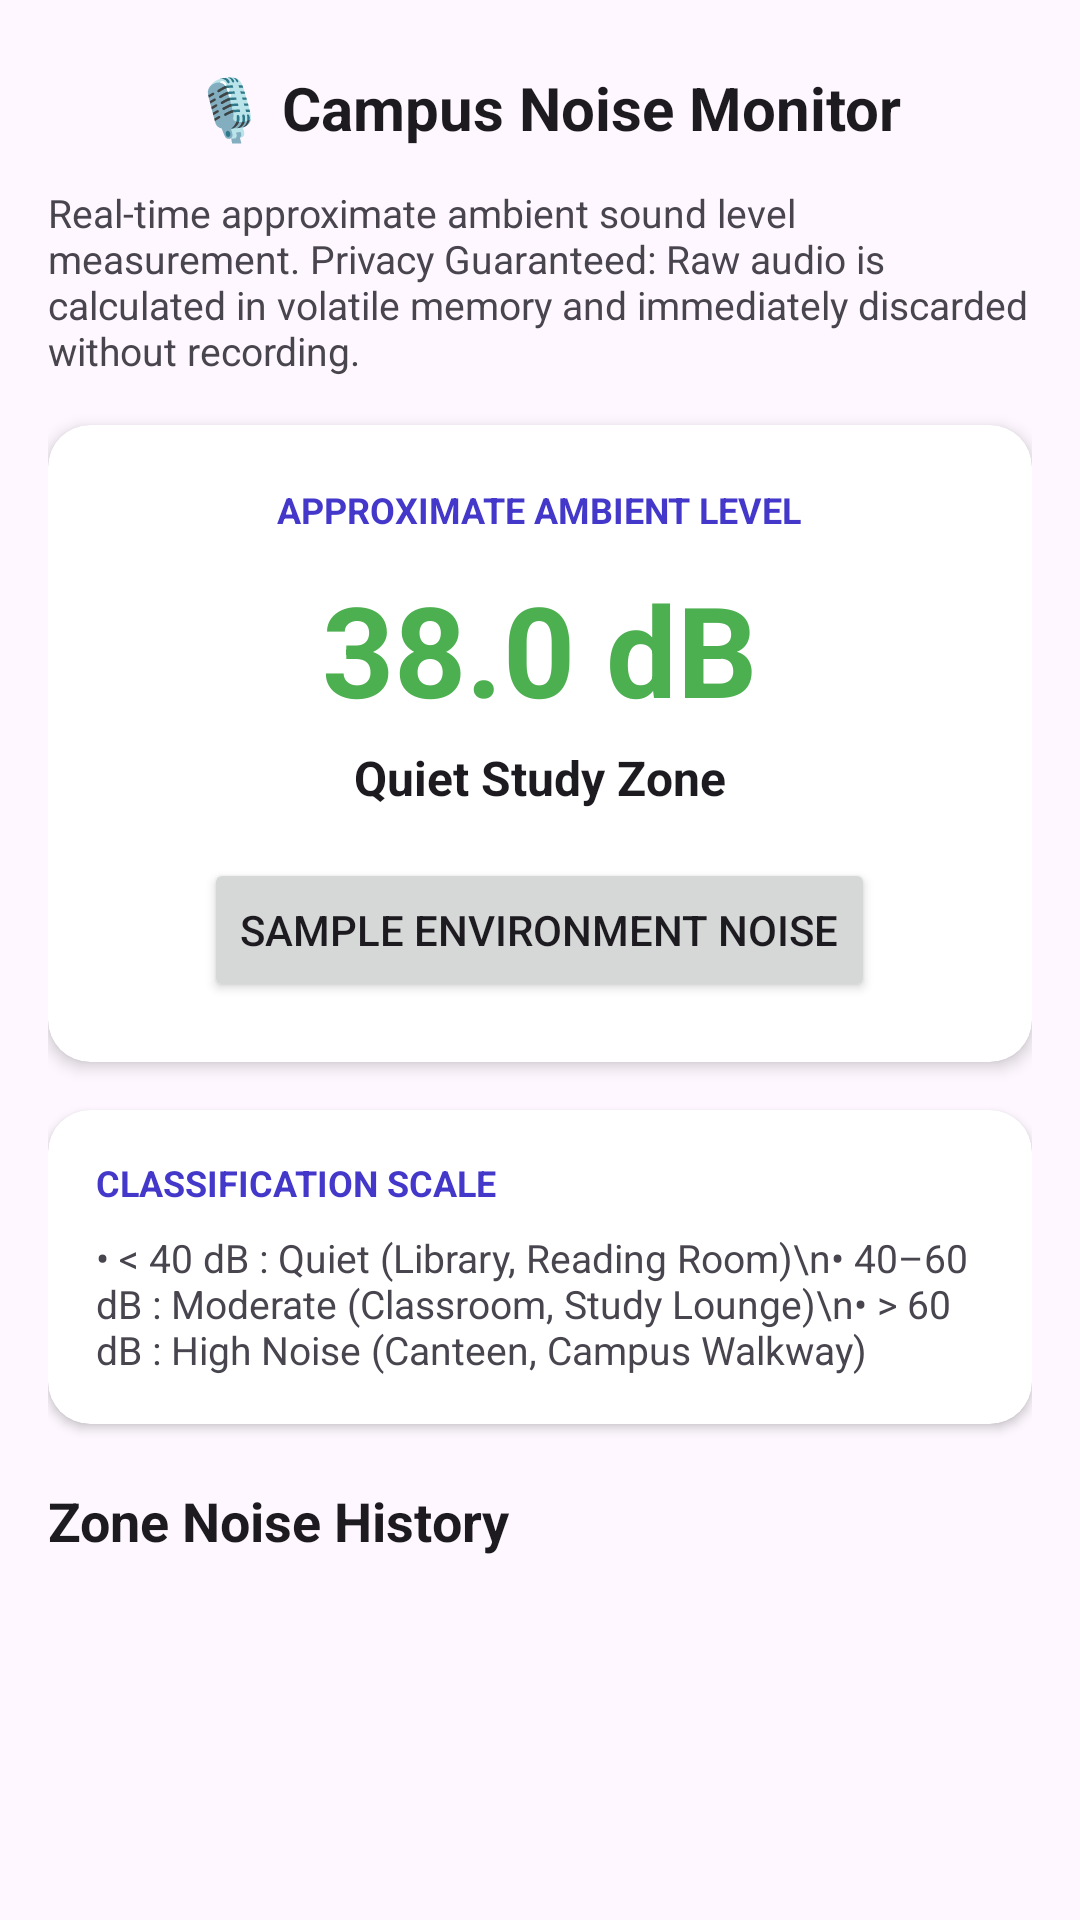

Here is an Android app screen rendered from its layout file. Give the layout XML and the strings, colors and styles it references.
<!-- AndroidManifest.xml: application theme Theme.BlockSilent -->
<!-- res/layout/fragment_noise_detection.xml -->
<?xml version="1.0" encoding="utf-8"?>
<ScrollView
    xmlns:android="http://schemas.android.com/apk/res/android"
    xmlns:app="http://schemas.android.com/apk/res-auto"
    android:layout_width="match_parent"
    android:layout_height="match_parent"
    android:background="?android:attr/colorBackground"
    android:fillViewport="true">

    <LinearLayout
        android:layout_width="match_parent"
        android:layout_height="wrap_content"
        android:orientation="vertical"
        android:padding="16dp">

        <LinearLayout
            android:layout_width="match_parent"
            android:layout_height="wrap_content"
            android:gravity="center_vertical"
            android:orientation="horizontal">

            <ImageButton
                android:id="@+id/btnNoiseBack"
                android:layout_width="40dp"
                android:layout_height="40dp"
                android:background="?attr/selectableItemBackgroundBorderless"
                android:contentDescription="Back"
                android:src="@drawable/ic_arrow_back"
                app:tint="?android:attr/textColorPrimary" />

            <TextView
                android:layout_width="0dp"
                android:layout_height="wrap_content"
                android:layout_marginStart="8dp"
                android:layout_weight="1"
                android:text="🎙️ Campus Noise Monitor"
                android:textColor="?android:attr/textColorPrimary"
                android:textSize="20sp"
                android:textStyle="bold" />
        </LinearLayout>

        <TextView
            android:layout_width="wrap_content"
            android:layout_height="wrap_content"
            android:layout_marginTop="6dp"
            android:text="Real-time approximate ambient sound level measurement. Privacy Guaranteed: Raw audio is calculated in volatile memory and immediately discarded without recording."
            android:textColor="?android:attr/textColorSecondary"
            android:textSize="13sp" />

        
        <com.google.android.material.card.MaterialCardView
            android:layout_width="match_parent"
            android:layout_height="wrap_content"
            android:layout_marginTop="16dp"
            app:cardCornerRadius="14dp"
            app:cardElevation="3dp">

            <LinearLayout
                android:layout_width="match_parent"
                android:layout_height="wrap_content"
                android:gravity="center_horizontal"
                android:orientation="vertical"
                android:padding="20dp">

                <TextView
                    android:layout_width="wrap_content"
                    android:layout_height="wrap_content"
                    android:text="APPROXIMATE AMBIENT LEVEL"
                    android:textColor="?attr/colorPrimary"
                    android:textSize="12sp"
                    android:textStyle="bold" />

                <TextView
                    android:id="@+id/tvLiveNoiseDb"
                    android:layout_width="wrap_content"
                    android:layout_height="wrap_content"
                    android:layout_marginTop="10dp"
                    android:text="38.0 dB"
                    android:textColor="#4CAF50"
                    android:textSize="42sp"
                    android:textStyle="bold" />

                <TextView
                    android:id="@+id/tvLiveNoiseClassification"
                    android:layout_width="wrap_content"
                    android:layout_height="wrap_content"
                    android:layout_marginTop="4dp"
                    android:text="Quiet Study Zone"
                    android:textColor="?android:attr/textColorPrimary"
                    android:textSize="16sp"
                    android:textStyle="bold" />

                <Button
                    android:id="@+id/btnMeasureNoiseOnce"
                    android:layout_width="wrap_content"
                    android:layout_height="wrap_content"
                    android:layout_marginTop="16dp"
                    android:text="Sample Environment Noise"
                    android:textSize="14sp" />

            </LinearLayout>

        </com.google.android.material.card.MaterialCardView>

        
        <com.google.android.material.card.MaterialCardView
            android:layout_width="match_parent"
            android:layout_height="wrap_content"
            android:layout_marginTop="16dp"
            app:cardCornerRadius="14dp"
            app:cardElevation="2dp">

            <LinearLayout
                android:layout_width="match_parent"
                android:layout_height="wrap_content"
                android:orientation="vertical"
                android:padding="16dp">

                <TextView
                    android:layout_width="wrap_content"
                    android:layout_height="wrap_content"
                    android:text="CLASSIFICATION SCALE"
                    android:textColor="?attr/colorPrimary"
                    android:textSize="12sp"
                    android:textStyle="bold" />

                <TextView
                    android:layout_width="wrap_content"
                    android:layout_height="wrap_content"
                    android:layout_marginTop="8dp"
                    android:text="• &lt; 40 dB : Quiet (Library, Reading Room)\n• 40–60 dB : Moderate (Classroom, Study Lounge)\n• &gt; 60 dB : High Noise (Canteen, Campus Walkway)"
                    android:textColor="?android:attr/textColorSecondary"
                    android:textSize="13sp" />

            </LinearLayout>

        </com.google.android.material.card.MaterialCardView>

        
        <TextView
            android:layout_width="wrap_content"
            android:layout_height="wrap_content"
            android:layout_marginTop="20dp"
            android:text="Zone Noise History"
            android:textColor="?android:attr/textColorPrimary"
            android:textSize="18sp"
            android:textStyle="bold" />

        <androidx.recyclerview.widget.RecyclerView
            android:id="@+id/rvNoiseHistory"
            android:layout_width="match_parent"
            android:layout_height="wrap_content"
            android:layout_marginTop="8dp"
            android:nestedScrollingEnabled="false" />

    </LinearLayout>

</ScrollView>
<!-- resources referenced by this layout -->
<resources>
  <style name="Theme.BlockSilent" parent="Theme.Material3.DayNight.NoActionBar">
          <item name="colorPrimary">@color/primary</item>
          <item name="colorPrimaryVariant">@color/primary_dark</item>
          <item name="colorOnPrimary">#FFFFFF</item>
          <item name="colorSecondary">@color/color_accent</item>
          <item name="android:statusBarColor">@color/primary_dark</item>
          <item name="android:windowBackground">@color/background_light</item>
          <item name="android:windowAnimationStyle">@style/AppWindowAnimation</item>
          <item name="materialCardViewStyle">@style/AppCardStyle</item>
      </style>
  <color name="primary">#4338CA</color>
  <color name="primary_dark">#3730A3</color>
  <color name="color_accent">#0284C7</color>
  <color name="background_light">#F8FAFC</color>
  <style name="AppWindowAnimation" parent="@android:style/Animation.Activity">
          <item name="android:activityOpenEnterAnimation">@anim/activity_open_enter</item>
          <item name="android:activityOpenExitAnimation">@anim/activity_open_exit</item>
          <item name="android:activityCloseEnterAnimation">@anim/activity_close_enter</item>
          <item name="android:activityCloseExitAnimation">@anim/activity_close_exit</item>
      </style>
  <style name="AppCardStyle" parent="Widget.Material3.CardView.Elevated">
          <item name="cardCornerRadius">18dp</item>
          <item name="cardElevation">2dp</item>
          <item name="cardBackgroundColor">@color/card_background</item>
          <item name="strokeWidth">0dp</item>
          <item name="android:stateListAnimator">@animator/touch_raise</item>
      </style>
  <color name="card_background">#FFFFFF</color>
</resources>
